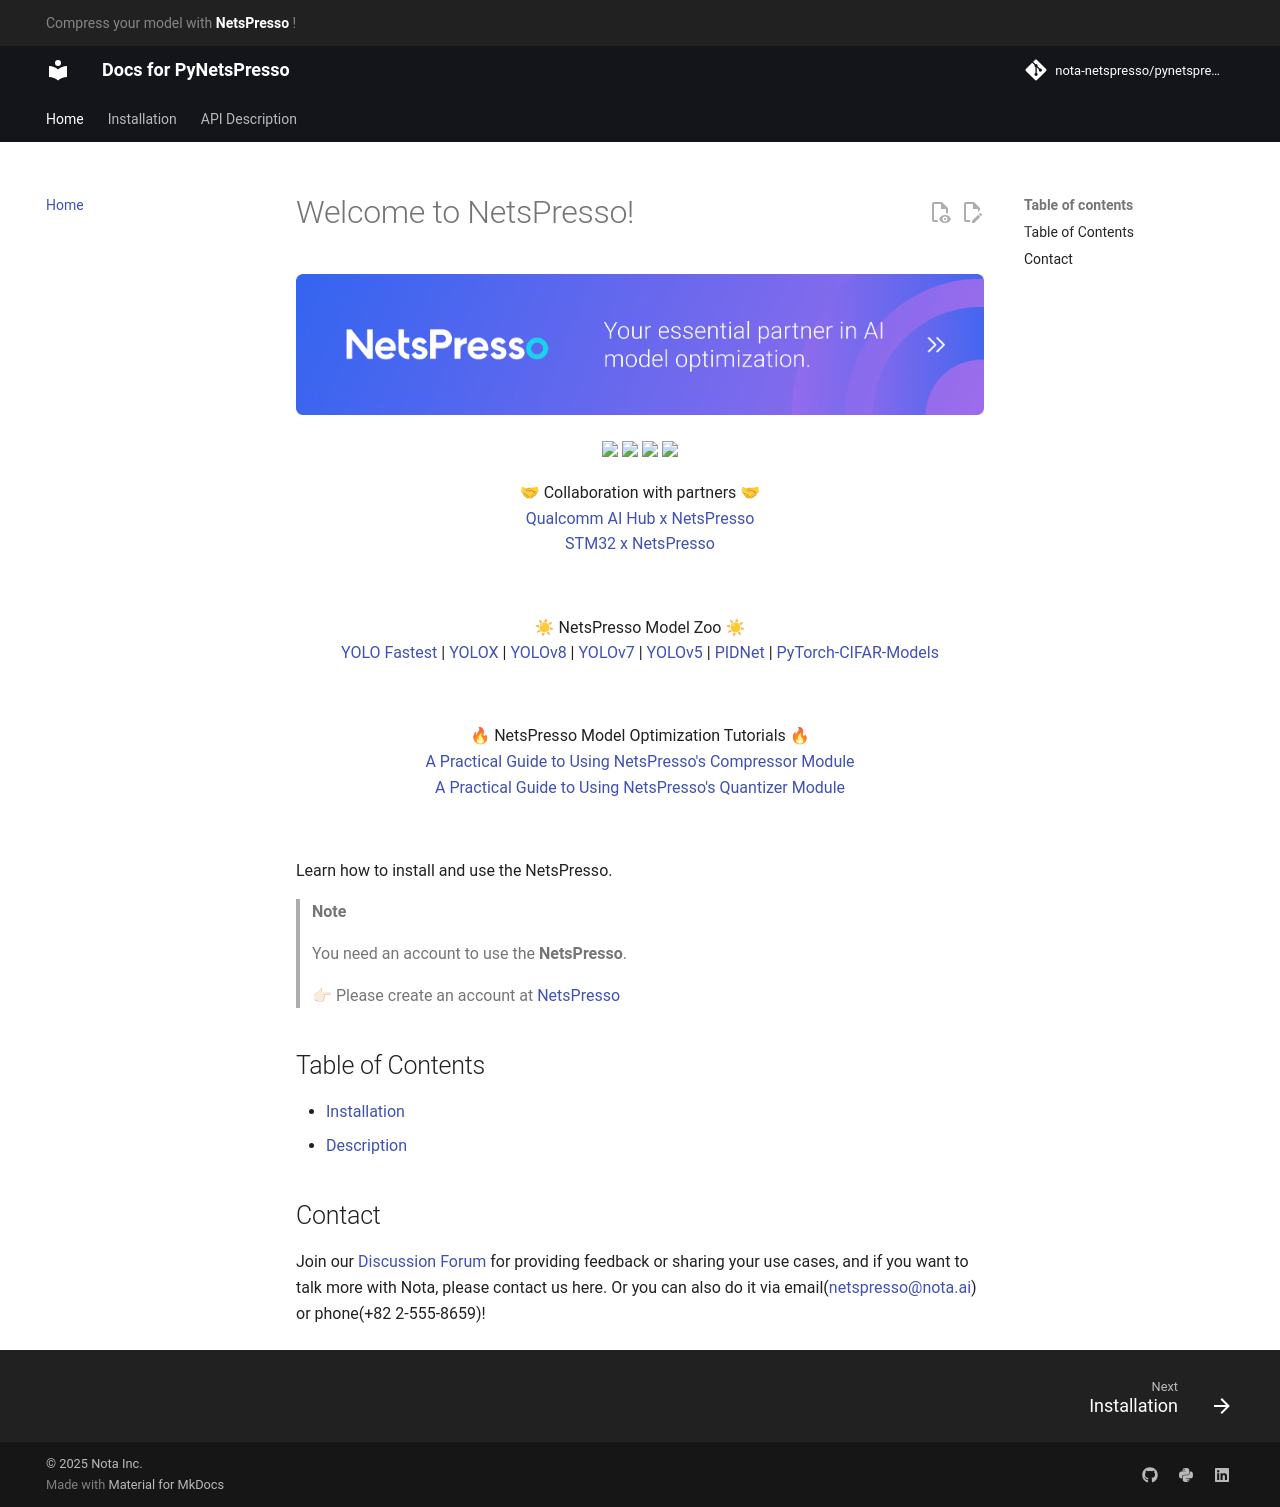

repository: Nota-NetsPresso/PyNetsPresso · page: index.html · generator: mkdocs

# Welcome to NetsPresso!

<div align="center">
   <p>
      <a align="center" href="https://netspresso.ai/?utm_source=py_docs&utm_medium=banner_py&utm_campaign=np_renew" target="_blank">
      <img width="100%" src="_static/NetsPresso2.0_banner.png"></a>
   </p>

   <p align="center">
      <a href="https://www.python.org/downloads/" target="_blank"><img src="https://img.shields.io/badge/python-3.10%20%7C%203.11-blue?style=flat&logo=python&logoColor=blue" />
      <a href="https://pytorch.org/" target="_blank"><img src="https://img.shields.io/badge/PyTorch-2.0.1%2B%20%28recommended%29-EE4C2C?style=flat&logo=pytorch&logoColor=#EE4C2C"/></a>
      <a href="https://www.tensorflow.org/install/pip" target="_blank"><img src="https://img.shields.io/badge/TensorFlow-2.7%2B%20%283.10%29%20%7C%202.12%2B%20%283.11%29-FF6F00?style=flat&logo=tensorflow&logoColor=#FF6F00&link=https://www.tensorflow.org/install/pip"/></a>
      <a href="https://netspresso.ai/?utm_source=py_docs&utm_medium=badge_py&utm_campaign=np_renew"><img src="https://img.shields.io/badge/NetsPresso-Open in Website-1BD2EB?style=flat&link=https://netspresso.ai/"/></a>
   </p>    
</div>

<div align="center">
  🤝 Collaboration with partners 🤝 <br>
</div>

<div align="center">
  <a href="https://colab.research.google.com/drive/10lLpgnJaRVkYIYFr0ga6FP238haUs4Ol">Qualcomm AI Hub x NetsPresso</a>
</div>

<div align="center">
  <a href="https://github.com/STMicroelectronics/stm32ai-modelzoo"> STM32 x NetsPresso</a>
</div>
</br>

<div align="center">
  ☀ NetsPresso Model Zoo ☀ <br>
      <a href="https://github.com/Nota-NetsPresso/ModelZoo-YOLOFastest-for-ARM-U55-M85"> YOLO Fastest </a>
    | <a href="https://github.com/Nota-NetsPresso/yolox_nota"> YOLOX </a>
    | <a href="https://github.com/Nota-NetsPresso/ultralytics_nota"> YOLOv8 </a> 
    | <a href="https://github.com/Nota-NetsPresso/ModelZoo-YOLOv7"> YOLOv7 </a> 
    | <a href="https://github.com/Nota-NetsPresso/yolov5_nota"> YOLOv5 </a> 
    | <a href="https://github.com/Nota-NetsPresso/PIDNet_nota"> PIDNet </a>     
    | <a href="https://github.com/Nota-NetsPresso/pytorch-cifar-models_nota"> PyTorch-CIFAR-Models</a>
</div>
</br>

<div align="center">
  🔥 NetsPresso Model Optimization Tutorials 🔥 <br>
    <a href="https://colab.research.google.com/drive/1XxkFWcoVQrIrUI8PlAlToWg3PQw1MHD1"> A Practical Guide to Using NetsPresso's Compressor Module </a></br>
    <a href="https://colab.research.google.com/drive/1DTmxfSVWiAOxRGrKd0FtLBv6pYFryj_o"> A Practical Guide to Using NetsPresso's Quantizer Module </a></br>
</div>
</br>

Learn how to install and use the NetsPresso.

> **Note**
> 
> You need an account to use the **NetsPresso**.
> 
> 👉🏻 Please create an account at [NetsPresso](https://portal.netspresso.ai/signup?redirection_link=https://netspresso.ai/get_started/%23notice&utm_source=py_docs&utm_medium=page&utm_campaign=np_renew)

## Table of Contents

- [Installation](installation.md)
- [Description](description.md)

## Contact

Join our [Discussion Forum](https://github.com/orgs/Nota-NetsPresso/discussions) for providing feedback or sharing your use cases, and if you want to talk more with Nota, please contact us here.
Or you can also do it via email([netspresso@nota.ai](mailto:netspresso@nota.ai)) or phone(+82 2-555-8659)!
